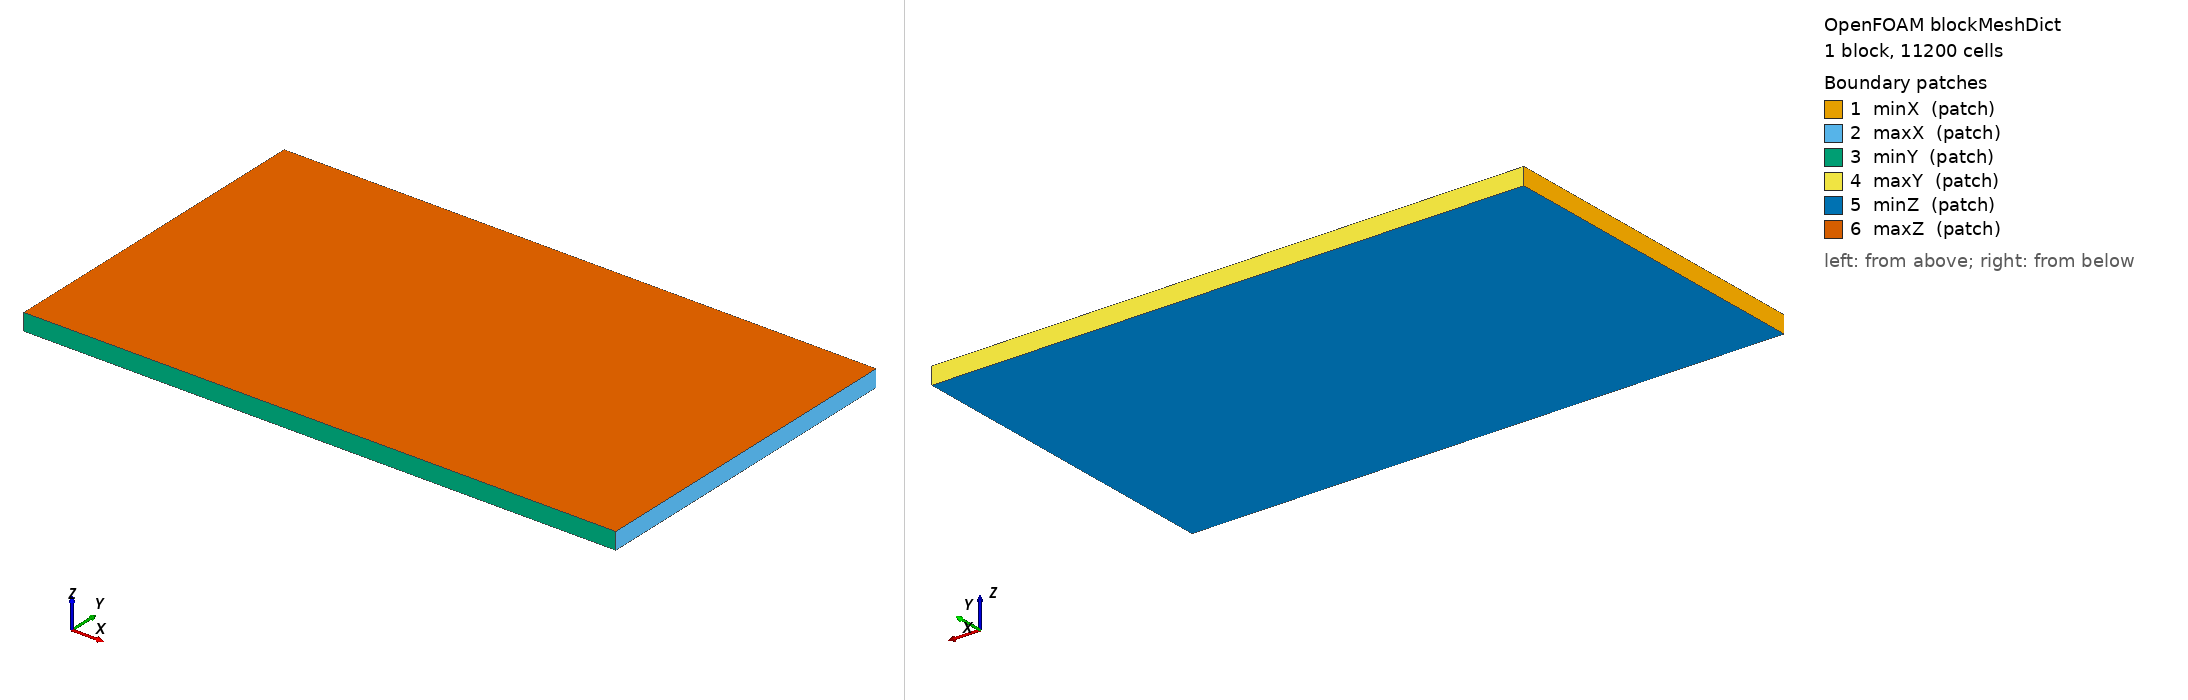

OpenFOAM case: the mesh blockMesh builds from blockMeshDict, 1 block(s), 11200 cells. Boundary patches (legend numbers): 1 minX (patch), 2 maxX (patch), 3 minY (patch), 4 maxY (patch), 5 minZ (patch), 6 maxZ (patch). Left view from above one corner, right view from below the opposite corner. Boundary conditions: 0 field file(s) under 0/; 0 of 6 drawn patches have an entry in a shipped field file.

=== system/blockMeshDict ===
/*--------------------------------*- C++ -*----------------------------------*\
  =========                 |				
  \\      /  F ield         | OpenFOAM: The Open Source CFD Toolbox
   \\    /   O peration     | Website:  https://openfoam.org
    \\  /    A nd           | Version:  9                                   	
     \\/     M anipulation  |
\*---------------------------------------------------------------------------*/
FoamFile
{
    format      ascii;
    class       dictionary;
    object      blockMeshDict;
}
// * * * * * * * * * * * * * * * * * * * * * * * * * * * * * * * * * * * * * //

convertToMeters 1;

// xmin -0.04;
// xmax  0.15;
// ymin -0.07;
// ymax  0.07;
// zmin -0.001;
// zmax  0.001;

// xmin -0.04;
// xmax  0.10;
// ymin -0.05;
// ymax  0.05;
// zmin -0.001;
// zmax  0.001;

xmin -0.02;
xmax  0.05;
// ymin -0.03;
// ymax  0.03;
ymin -0.02;
ymax  0.02;
zmin -0.001;
zmax  0.001;

// xcells 30;
// ycells 20;
zcells 1;

// dx 0.0002;
// dy 0.0002;
dx 0.0005;
dy 0.0005;
// dz 0.5;

lx #calc "$xmax - $xmin";
ly #calc "$ymax - $ymin";
// lz #calc "$zmax - $zmin";

xcells #calc "round(mag(($lx)/($dx)))";
ycells #calc "round(mag(($ly)/($dy)))";
// zcells #calc "round(mag(($lz)/($dz)))";

vertices        
(
    ($xmin  $ymin  $zmin)
    ($xmax  $ymin  $zmin)
    ($xmax  $ymax  $zmin)
    ($xmin  $ymax  $zmin)
    ($xmin  $ymin  $zmax)
    ($xmax  $ymin  $zmax)
    ($xmax  $ymax  $zmax)
    ($xmin  $ymax  $zmax)
);

blocks          
(
    hex (0 1 2 3 4 5 6 7) ($xcells $ycells $zcells) simpleGrading (1 1 1)
);

edges           
(
);

/*
patches         
(
    patch minX
    (
        (0 4 7 3)
    )
    patch maxX
    (
        (2 6 5 1)
    )
    patch minY
    (
        (1 5 4 0)
    )
    patch maxY 
    (
        (3 7 6 2)
    )
    patch minZ
    (
        (0 3 2 1)
    )
    patch maxZ
    (
        (4 5 6 7)
    )
);
*/

boundary        
(
    minX
    {
        type patch;
	faces
	( 
            (0 4 7 3)
	);
    }

    maxX
    {
        type patch;
	faces
	( 
            (2 6 5 1)
	);
    }

    minY
    {
        type patch;
	faces
	( 
            (1 5 4 0)
	);
    }

    maxY 
    {
        type patch;
	faces
	( 
            (3 7 6 2)
	);
    }

    minZ
    {
        type patch;
	faces
	( 
            (0 3 2 1)
	);
    }

    maxZ
    {
        type patch;
	faces
	( 
            (4 5 6 7)
	);
    }

);

mergePatchPairs 
(
);

// ************************************************************************* //


=== system/controlDict ===
/*--------------------------------*- C++ -*----------------------------------*\
  =========                 |
  \\      /  F ield         | OpenFOAM: The Open Source CFD Toolbox
   \\    /   O peration     | Website:  https://openfoam.org
    \\  /    A nd           | Version:  13
     \\/     M anipulation  |
\*---------------------------------------------------------------------------*/
FoamFile
{
    format      ascii;
    class       dictionary;
    location    "system";
    object      controlDict;
}
// * * * * * * * * * * * * * * * * * * * * * * * * * * * * * * * * * * * * * //

solver          multicomponentFluid;

startFrom       latestTime;

startTime       0;

stopAt          endTime;

endTime         1e-2;

deltaT          1e-7;

writeControl    adjustableRunTime;

writeInterval   1e-5;

purgeWrite      0;

writeFormat     binary; //ascii;

writePrecision  8;

writeCompression off;

timeFormat      general;

timePrecision   6;

runTimeModifiable true;

adjustTimeStep  yes;

maxCo           0.9;

maxDeltaT       1;

// ************************************************************************* //
